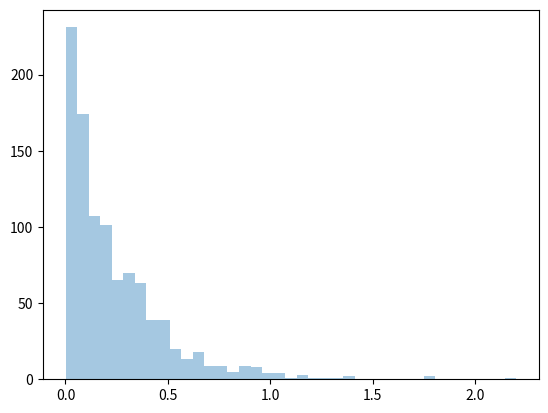

Recreate this plot in Python.
# pareto distribution :
# parameter :
# a(shape) , size

# simple chi square distribtion
from numpy import random
arr = random.pareto(a=5, size=(2,3))
print("simple pareto value: ",arr)

# output :
'''
simple pareto value:  [[0.2319274  0.67186836 0.04863834]
                       [0.27672889 0.00500666 0.17173164]]
'''



# visulization
from numpy import random
import matplotlib.pyplot as plt
import seaborn as sns

sns.distplot(random.pareto(a=5,size=(1000)),hist=True,kde=False)
plt.show()